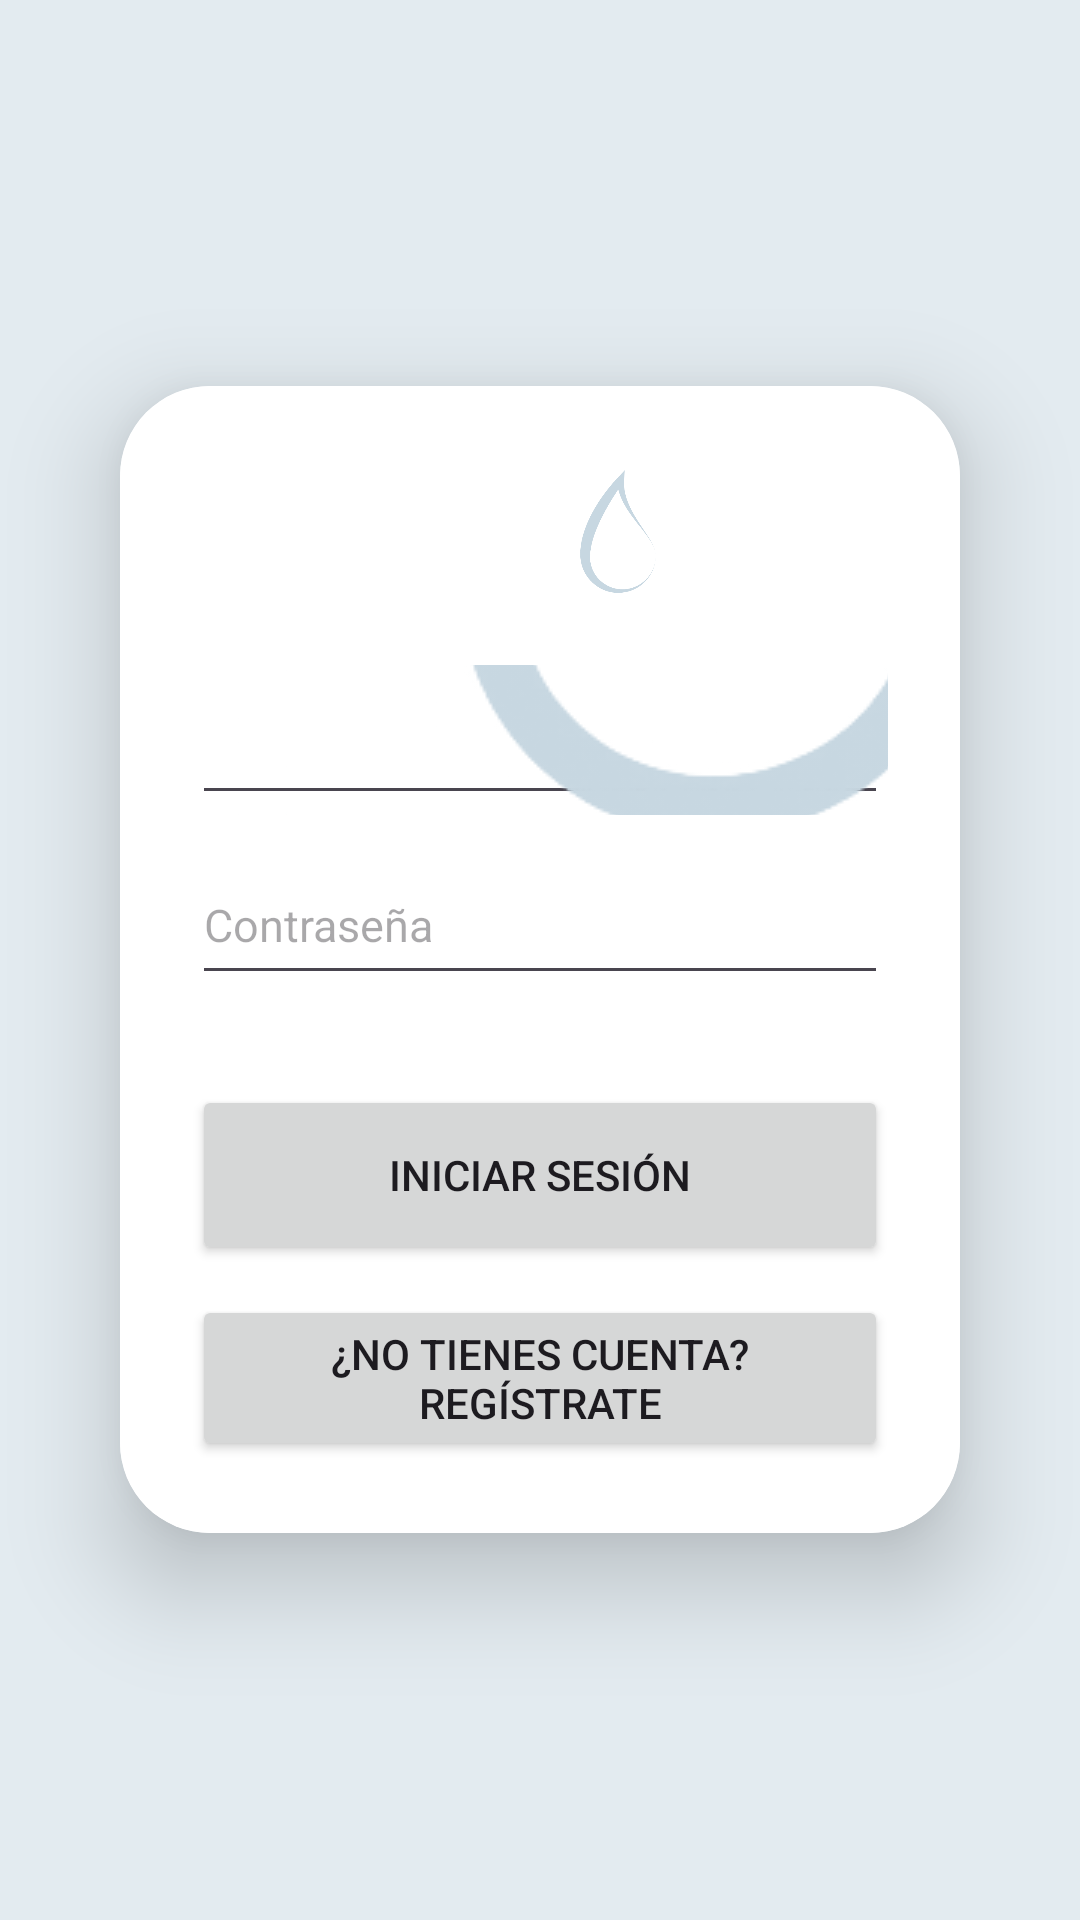

This screen was rendered from an Android layout file. Write that file and the resources it references.
<!-- AndroidManifest.xml: application theme Theme.HidroGestion -->
<!-- res/layout/activity_login.xml -->
<?xml version="1.0" encoding="utf-8"?>
<LinearLayout xmlns:android="http://schemas.android.com/apk/res/android"
    xmlns:tools="http://schemas.android.com/tools"
    xmlns:app="http://schemas.android.com/apk/res-auto"
    android:layout_width="match_parent"
    android:layout_height="match_parent"
    android:orientation="vertical"
    android:gravity="center"
    android:background="@color/blue_theme"
    tools:context=".ui.activities.LoginActivity">

    <androidx.cardview.widget.CardView
        android:layout_width="match_parent"
        android:layout_height="wrap_content"
        android:layout_margin="40dp"
        app:cardCornerRadius="30dp"
        app:cardElevation="20dp">

        <LinearLayout
            android:layout_width="match_parent"
            android:layout_height="wrap_content"
            android:layout_gravity="center_horizontal"
            android:background="@color/white"
            android:orientation="vertical"
            android:padding="24dp">

            <ImageView
                android:id="@+id/logoInicio"
                android:layout_width="284dp"
                android:layout_height="49dp"
                android:contentDescription="@string/todo"
                android:src="@drawable/logo" />

            
            <EditText
                android:id="@+id/username"
                android:layout_width="match_parent"
                android:layout_height="50dp"
                android:layout_marginTop="20dp"
                android:contentDescription="@string/todo"
                android:drawableStart="@drawable/ic_profile"
                android:drawablePadding="8dp"
                android:hint="@string/usuario"
                android:autofillHints=""
                android:importantForAutofill="no"
                android:drawableTint="@color/gray_theme"
                android:textSize="15sp"
                tools:ignore="ContentDescription" />

            <EditText
                android:id="@+id/password"
                android:layout_width="match_parent"
                android:layout_height="50dp"
                android:layout_marginTop="10dp"
                android:drawableStart="@drawable/ic_lock"
                android:drawablePadding="8dp"
                android:drawableTint="@color/gray_theme"
                android:autofillHints=""
                android:importantForAutofill="no"
                android:hint="@string/contrase_a"
                android:inputType="textPassword"
                android:textSize="15sp" />

            <Button
                android:id="@+id/loginButton"
                android:layout_width="match_parent"
                android:layout_height="60dp"
                android:layout_marginTop="30dp"
                android:text="@string/iniciar_sesion"
                app:cornerRadius="20dp" />

            
            <Button
                android:id="@+id/signupRedirect"
                android:layout_width="wrap_content"
                android:layout_height="wrap_content"
                android:layout_gravity="center_horizontal"
                android:layout_marginTop="10dp"
                android:text="@string/no_tienes_cuenta_reg_strate"
                app:cornerRadius="20dp" />

        </LinearLayout>
    </androidx.cardview.widget.CardView>

</LinearLayout>
<!-- resources referenced by this layout -->
<resources>
  <color name="blue_theme">#E3EBF0</color>
  <color name="gray_theme">#C7D7E1</color>
  <color name="white">#FFFFFFFF</color>
  <!-- drawable ic_profile: png bitmap (drawable, 43552 bytes) -->
  <!-- drawable logo: png bitmap (drawable, 13402 bytes) -->
  <string name="contrase_a">Contraseña</string>
  <string name="iniciar_sesion">iniciar sesión</string>
  <string name="no_tienes_cuenta_reg_strate">¿No tienes cuenta? Regístrate</string>
  <string name="todo">TODO</string>
  <string name="usuario">Usuario</string>
  <style name="Theme.HidroGestion" parent="Base.Theme.HidroGestion" />
  <style name="Base.Theme.HidroGestion" parent="Theme.Material3.DayNight.NoActionBar">
          
          
      </style>
</resources>
